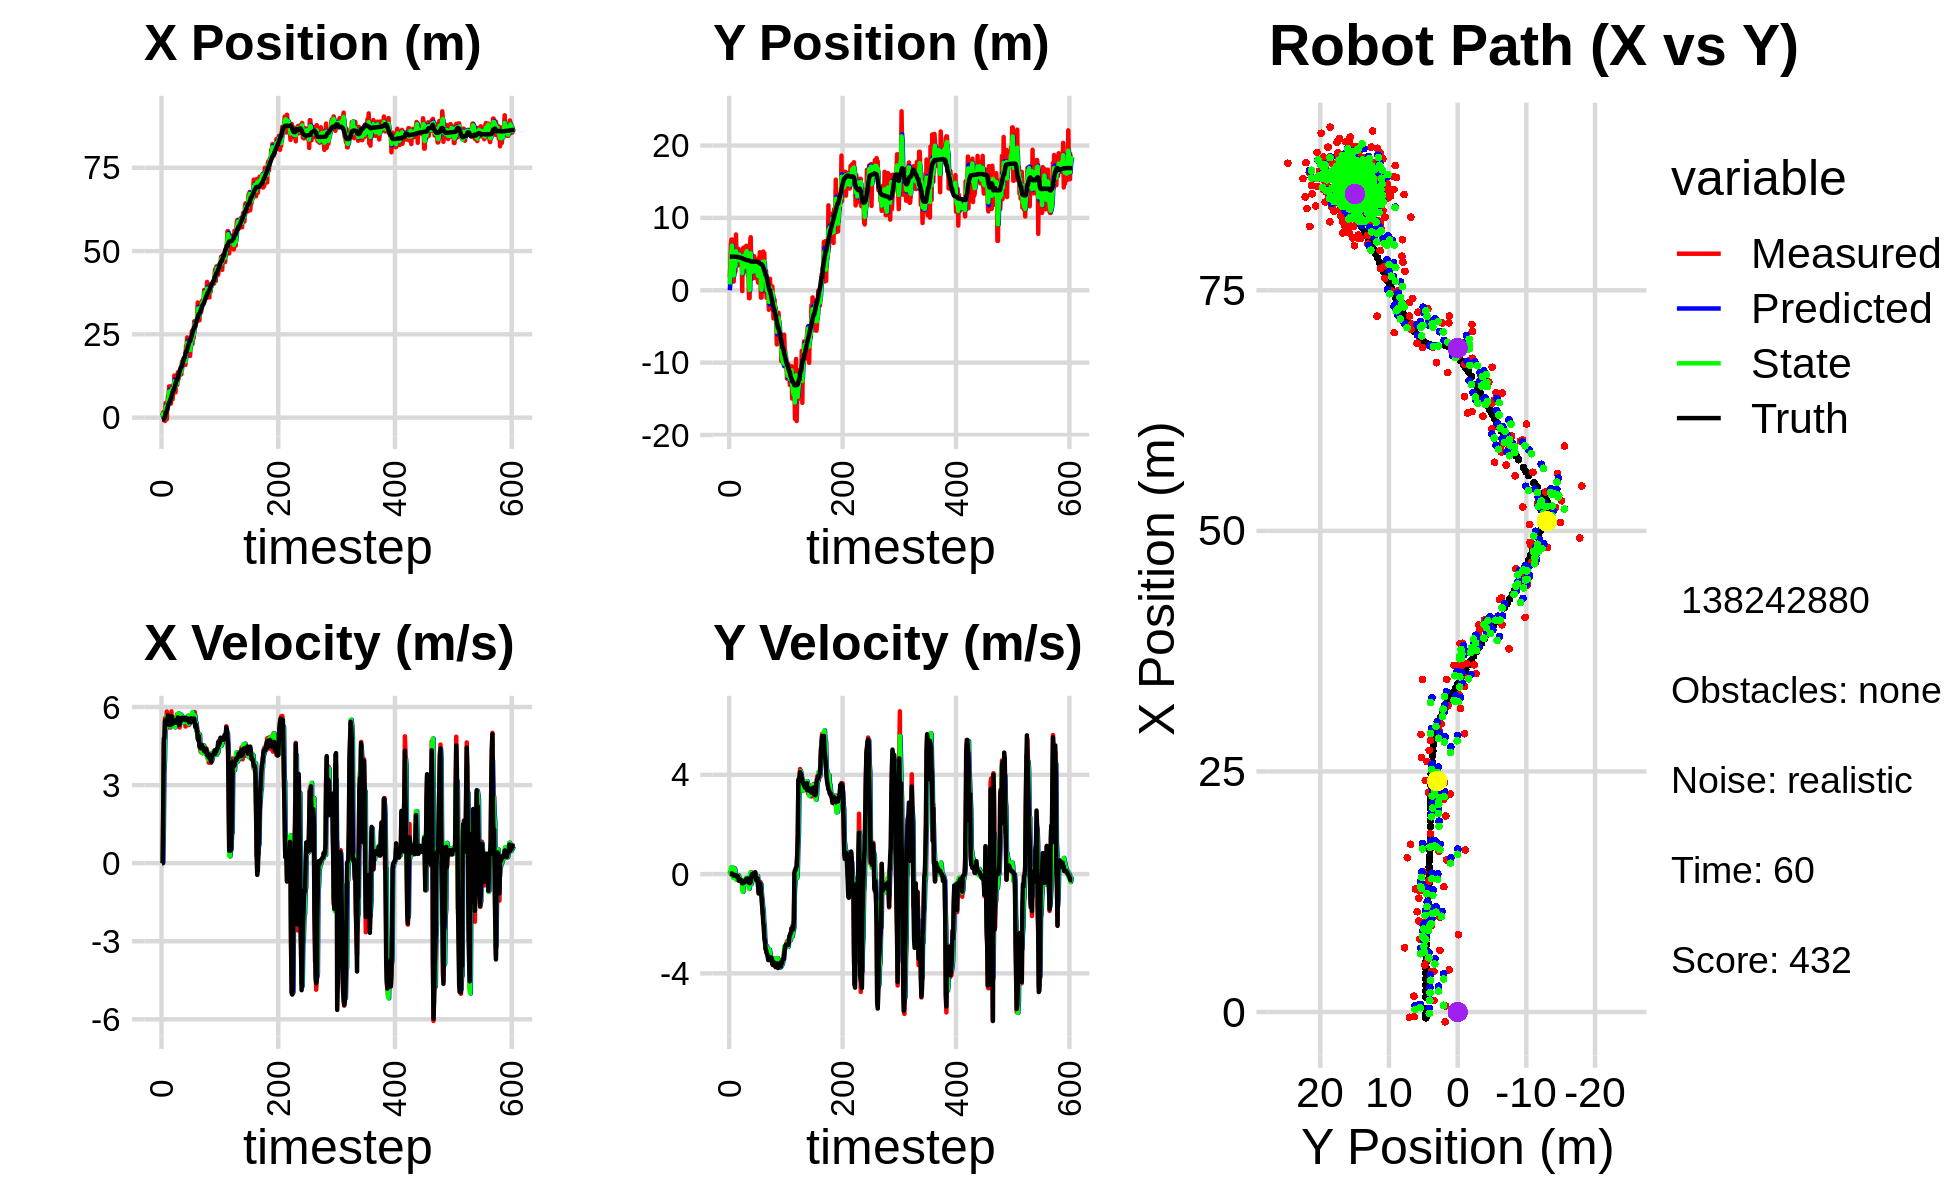

The file beside this chart, header and first rows:
0.000000000000000000e+00, 0.000000000000000000e+00, 0.000000000000000000e+00, 0.000000000000000000e+00, 0.000000000000000000e+00, 0.000000000000000000e+00, 0.000000000000000000e+00, 0.000000000000000000e+00, 0.000000000000000000e+00, 0.000000000000000000e+00, 0.000000000000000000e+00, 0.000000000000000000e+00, -6.014615891867574060e-01, 4.643041611465290153e+00, 0.000000000000000000e+00, 0.000000000000000000e+00, 0.000000000000000000e+00, -1.566563296364620328e-04
6.319718961580447214e-01, 1.745652198497348317e+00, 0.000000000000000000e+00, -0.000000000000000000e+00, 0.000000000000000000e+00, 0.000000000000000000e+00, 0.000000000000000000e+00, 0.000000000000000000e+00, 2.385579333463039298e-01, 8.136748631165364731e-01, 1.950554164453226907e-02, 8.745510037589361574e-02, -6.014615891867574060e-01, 4.643041611465290153e+00, 0.000000000000000000e+00, 0.000000000000000000e+00, 0.000000000000000000e+00, 3.087486547883599997e-04
1.192208230656570001e+00, 3.468147158232949945e+00, 0.000000000000000000e+00, -0.000000000000000000e+00, 2.405084875107571518e-01, 8.224203731541258611e-01, 1.950554164453226907e-02, 8.745510037589361574e-02, 7.020912055103130101e-01, 2.055015654386289192e+00, 1.967056604942745215e-02, 2.014225793543403253e-02, -6.014615891867574060e-01, 4.643041611465290153e+00, 0.000000000000000000e+00, 0.000000000000000000e+00, 0.000000000000000000e+00, 2.612527459859848022e-04
1.647636234859491289e+00, 6.365063501459227169e+00, 2.423000014586271345e+00, -6.330154217364778900e-04, 7.040582621152557952e-01, 2.057029880179832571e+00, 1.967056604942745215e-02, 2.014225793543403253e-02, 1.191925766043168133e+00, 4.055212371269280247e+00, 1.264037602997631460e+00, 2.641724151587247493e-01, -5.402967332166488390e-01, 4.643087220678361327e+00, 2.399999999999999911e+00, 7.000000000000000146e-03, 2.400000095367431641e+00, 2.612527459859848022e-04
-5.403330323834395488e-01, 7.015052331737248181e+00, 4.642956753965935768e+00, 2.006862651790794483e-02, 1.318329526342931324e+00, 4.081629612785152794e+00, 1.264037602997631460e+00, 2.641724151587247493e-01, 4.468762078926183934e-01, 5.450952032188727259e+00, 3.504051192685167404e+00, 1.317867828502157224e-01, -2.085515854754015630e-01, 4.644468558961127869e+00, 4.799999999999999822e+00, 2.400000000000000050e-02, 4.800000190734863281e+00, -4.322353750467300415e-03
-5.403330323834395488e-01, 7.015052331737248181e+00, 4.642964428562438961e+00, 1.820670404222497069e-02, 7.972813271611352004e-01, 5.464130710473749097e+00, 3.504051192685167404e+00, 1.317867828502157224e-01, 2.690130950296912848e-01, 6.179902870584986552e+00, 3.970167576443584867e+00, 1.483174682762057606e-01, -2.085515854754015630e-01, 4.644468558961127869e+00, 4.799999999999999822e+00, 2.400000000000000050e-02, 4.800000190734863281e+00, -3.921333234757184982e-03
-1.020770132188043355e+00, 1.810576965065780142e+00, 5.575999441507049070e+00, 2.934388750492785553e-03, 6.660298526740497937e-01, 6.194734617412606781e+00, 3.970167576443584867e+00, 1.483174682762057606e-01, -1.333468328223600396e-01, 4.128469022810027589e+00, 5.216629408849627225e+00, 2.611715486062788361e-01, 3.810213214469095333e-01, 4.646821548434530769e+00, 5.469000000000000306e+00, -2.000000000000000042e-03, 5.468999862670898438e+00, -5.262533668428659439e-04
4.385266602088524479e+00, 1.206345460692558547e+00, 5.155879461780235928e+00, -3.527593698909300968e-02, 3.883161080626027495e-01, 4.154586177670655189e+00, 5.216629408849627225e+00, 2.611715486062788361e-01, 2.175521676738442878e+00, 2.791086026733369252e+00, 5.136720704799908610e+00, -1.522682271026640222e-01, 1.530416309968512634e+00, 4.644422195331350700e+00, 5.282000000000000028e+00, -4.200000000000000261e-02, 5.282000064849853516e+00, 6.841778755187988281e-03
4.385266602088524479e+00, 1.206345460692558547e+00, 5.434676946544266585e+00, -5.925255027340866482e-02, 2.689193747218433739e+00, 2.775859204023102933e+00, 5.136720704799908610e+00, -1.522682271026640222e-01, 3.428805834935406693e+00, 2.039143408254300738e+00, 5.510470710847719111e+00, -8.012889359803287981e-02, 1.530416309968512634e+00, 4.644422195331350700e+00, 5.525000000000000355e+00, -5.899999999999999689e-02, 5.525000095367431641e+00, 1.090224925428628922e-02
-4.756898282859179372e-01, 6.322397667811645583e+00, 5.829817748723427506e+00, -4.608825318791700404e-02, 3.979852906020178605e+00, 2.031130518894497250e+00, 5.510470710847719111e+00, -8.012889359803287981e-02, 1.996009826505370954e+00, 4.009904396109522651e+00, 5.653380064793537940e+00, 2.317654319368991356e-01, 2.155454456696630050e+00, 4.637908895349993621e+00, 5.493000000000000327e+00, -5.000000000000000278e-02, 5.493000030517578125e+00, 7.905443198978900909e-03
4.190825641138618884e+00, 3.829982663683388910e+00, 5.565835310558525428e+00, -4.281501931615042111e-02, 2.561347832984724793e+00, 4.033080939303212986e+00, 5.653380064793537940e+00, 2.317654319368991356e-01, 3.299838578711474568e+00, 3.928082376444349766e+00, 5.542477631803340188e+00, 1.841609791383040373e-01, 2.787629902361834500e+00, 4.632198895171556252e+00, 5.493999999999999773e+00, -4.299999999999999656e-02, 5.493999958038330078e+00, 7.692317944020032883e-03
6.404139340269260572e+00, 2.593149220749099371e+00, 5.588834870405511523e+00, -4.299194273270276478e-02, 3.854086341891808765e+00, 3.946498474358180353e+00, 5.542477631803340188e+00, 1.841609791383040373e-01, 4.995217713263571113e+00, 3.321401323819054063e+00, 5.618991211136294517e+00, -7.406023954263318831e-02, 3.422426045074108636e+00, 4.627529894289574841e+00, 5.682999999999999829e+00, -3.400000000000000244e-02, 5.683000087738037109e+00, 7.692317944020032883e-03
6.673768818853266005e+00, 7.715581539009260581e+00, 5.593710026135519264e+00, -5.694389408008185272e-02, 5.557116834377200831e+00, 3.313995299864790578e+00, 5.618991211136294517e+00, -7.406023954263318831e-02, 6.055452983565940528e+00, 5.392463770845539628e+00, 5.617920274161471994e+00, -2.247261109827550785e-01, 4.071706593536017493e+00, 4.620925547987429383e+00, 5.461999999999999744e+00, -8.599999999999999312e-02, 5.462999820709228516e+00, 1.017963513731956482e-02
9.375704109888195248e+00, 4.760879496502145258e+00, 5.605244901838069005e+00, -9.200538915157797926e-02, 6.617245010982087727e+00, 5.369991159747264042e+00, 5.617920274161471994e+00, -2.247261109827550785e-01, 7.863619523326855543e+00, 5.090172763964663005e+00, 5.564021932600276443e+00, -1.677548772468010485e-01, 4.595872700538945033e+00, 4.612725074625585897e+00, 5.500000000000000000e+00, -7.099999999999999367e-02, 5.500000000000000000e+00, 1.641268655657768250e-02
4.890286684518605043e+00, 4.777748963174804686e+00, 5.220567360286228364e+00, -6.722699012027061327e-02, 8.420021716586882476e+00, 5.073397276239982823e+00, 5.564021932600276443e+00, -1.677548772468010485e-01, 6.843714820159755519e+00, 4.937312305094650355e+00, 5.321789758528947978e+00, -1.374198493566575474e-01, 4.595872700538945033e+00, 4.612725074625585897e+00, 5.309000000000000163e+00, -6.600000000000000311e-02, 5.309000015258789062e+00, 1.287662237882614136e-02
4.890286684518605043e+00, 4.777748963174804686e+00, 5.206568105154487647e+00, -6.704671703470677091e-02, 7.375893796012650050e+00, 4.923570320158984437e+00, 5.321789758528947978e+00, -1.374198493566575474e-01, 6.254031060073674375e+00, 4.856791503754059214e+00, 5.245091912091267794e+00, -9.531598440914185177e-02, 5.216121495138946074e+00, 4.604767105472937772e+00, 5.309000000000000163e+00, -7.799999999999999989e-02, 5.309000015258789062e+00, 1.287662237882614136e-02
4.212196052512141797e+00, 3.439747515307730374e+00, 5.429027699895200065e+00, -1.027441946199909029e-01, 6.778540251282801243e+00, 4.847259905313144657e+00, 5.245091912091267794e+00, -9.531598440914185177e-02, 5.630183841120794952e+00, 4.182197093077954619e+00, 5.374143824781546286e+00, -4.736308563943549682e-02, 5.837711155592478995e+00, 4.593163671864354924e+00, 5.522000000000000242e+00, -1.419999999999999873e-01, 5.522999763488769531e+00, 1.892271265387535095e-02
9.468575299118976218e+00, 5.682020781849616675e+00, 5.836555974535490243e+00, -2.743402964908414621e-01, 6.167598223598949936e+00, 4.177460784514011038e+00, 5.374143824781546286e+00, -4.736308563943549682e-02, 7.706255574950953147e+00, 4.869198489151427722e+00, 5.293306643871784622e+00, -1.136916312269262430e-01, 6.473914921926210653e+00, 4.572366832164446393e+00, 5.652999999999999581e+00, -2.640000000000000124e-01, 5.658999919891357422e+00, 4.696922749280929565e-02
9.116157352963801586e+00, 5.075053638273907985e+00, 5.431003595023183195e+00, -2.552777944736604465e-01, 8.235586239338131165e+00, 4.857829326028735295e+00, 5.293306643871784622e+00, -1.136916312269262430e-01, 8.627368405163513998e+00, 4.955384125915569982e+00, 5.397089585812274493e+00, -1.494187687396291708e-01, 7.013521015545901349e+00, 4.548097259671704862e+00, 5.339000000000000412e+00, -2.570000000000000062e-01, 5.344999790191650391e+00, 4.696922749280929565e-02
5.499888956438632626e+00, 4.303387656227260827e+00, 5.606233058060648311e+00, -2.543516665159912815e-01, 9.167077363744741803e+00, 4.940442249041606892e+00, 5.397089585812274493e+00, -1.494187687396291708e-01, 7.540969135215120467e+00, 4.646520980518633159e+00, 5.333768021448406671e+00, -2.696082933159209549e-01, 7.625995457560164503e+00, 4.519591285399743086e+00, 5.530000000000000249e+00, -2.270000000000000073e-01, 5.534999847412109375e+00, 4.533835127949714661e-02
9.004529833935251304e+00, 3.790399863250131673e+00, 5.454206314440709136e+00, -2.287262279061781645e-01, 8.074345937359961312e+00, 4.619560151187041441e+00, 5.333768021448406671e+00, -2.696082933159209549e-01, 8.482030905198197246e+00, 4.229330981001053757e+00, 5.479814461043331697e+00, -2.323658841676664033e-01, 8.260110676557745890e+00, 4.493220283231315726e+00, 5.466999999999999638e+00, -2.489999999999999991e-01, 5.473000049591064453e+00, 4.191119223833084106e-02
9.004529833935251304e+00, 3.790399863250131673e+00, 5.454206314440709136e+00, -2.287262279061781645e-01, 9.030012351302531215e+00, 4.206094392584287078e+00, 5.479814461043331697e+00, -2.323658841676664033e-01, 9.016043977774819140e+00, 4.014676655439916253e+00, 5.481017159432768793e+00, -2.576082960576880354e-01, 8.260110676557745890e+00, 4.493220283231315726e+00, 5.466999999999999638e+00, -2.489999999999999991e-01, 5.473000049591064453e+00, 4.191119223833084106e-02
1.263524609818628086e+01, 4.973736284713833555e+00, 5.315240087837191929e+00, -2.681549792078284922e-01, 9.564145693718096197e+00, 3.988915825834147277e+00, 5.481017159432768793e+00, -2.576082960576880354e-01, 1.094538554120419782e+01, 4.453780226330366077e+00, 5.285886289732129484e+00, -2.943023251934713258e-01, 8.885295689586993007e+00, 4.463087319398045594e+00, 5.419999999999999929e+00, -3.180000000000000049e-01, 5.429999828338623047e+00, 6.701084226369857788e-02
8.036647141579521758e+00, -1.108179845322091184e-01, 5.447123757650200737e+00, -3.747575021366446602e-01, 1.147397417017741006e+01, 4.424349993811018678e+00, 5.285886289732129484e+00, -2.943023251934713258e-01, 9.946847419438499927e+00, 2.335435370378236897e+00, 5.221844392013025526e+00, -6.583236643256524800e-01, 9.509450733958917823e+00, 4.423848553687141916e+00, 5.399000000000000021e+00, -3.679999999999999938e-01, 5.410999774932861328e+00, 6.869091093540191650e-02
7.570667565471721261e+00, 5.528005970771050492e+00, 5.432159265246460755e+00, -3.737279577305547273e-01, 1.046903185863980212e+01, 2.269603003945671826e+00, 5.221844392013025526e+00, -6.583236643256524800e-01, 9.172696616315381135e+00, 3.819180041403122949e+00, 5.370110662678331259e+00, -7.163479801957013393e-01, 1.013121587073508678e+01, 4.381240500853896158e+00, 5.399000000000000021e+00, -3.679999999999999938e-01, 5.473999977111816406e+00, 6.869091093540191650e-02
1.042172008751753509e+01, 5.893556876270696243e+00, 5.470393057800285064e+00, -3.716000779171594881e-01, 9.709707682583214705e+00, 3.747545243383552993e+00, 5.370110662678331259e+00, -7.163479801957013393e-01, 1.004175541701880903e+01, 4.737521915757295865e+00, 5.352683138741639368e+00, -3.178998520798074212e-01, 1.075839215560840856e+01, 4.338862462298374467e+00, 5.461999999999999744e+00, -3.669999999999999929e-01, 5.473999977111816406e+00, 6.782512366771697998e-02
9.842722356772938497e+00, 2.592048242089451726e+00, 5.670232699475452165e+00, -3.654954917760002142e-01, 1.057702373089297332e+01, 4.705731930549315045e+00, 5.352683138741639368e+00, -3.178998520798074212e-01, 1.024023217122221574e+01, 3.705456162074495907e+00, 5.639313148490026073e+00, -2.530752108261660194e-01, 1.137930089234724917e+01, 4.298581554666742299e+00, 5.509000000000000341e+00, -3.410000000000000253e-01, 5.519000053405761719e+00, 6.436958909034729004e-02
9.842722356772938497e+00, 2.592048242089451726e+00, 5.733683580997436025e+00, -3.441047964570707052e-01, 1.080416348607121790e+01, 3.680148640991879105e+00, 5.639313148490026073e+00, -2.530752108261660194e-01, 1.038083885325745470e+01, 3.178616827521819843e+00, 5.628675041616927111e+00, -3.933168099359850567e-01, 1.137930089234724917e+01, 4.298581554666742299e+00, 5.524000000000000021e+00, -3.230000000000000093e-01, 5.533999919891357422e+00, 5.994271486997604370e-02
1.362258356811636162e+01, 4.161442219713980428e+00, 5.675615751130054676e+00, -3.265121665846605348e-01, 1.094370635741914732e+01, 3.139285146528221215e+00, 5.628675041616927111e+00, -3.933168099359850567e-01, 1.213108066133665197e+01, 3.624588299260740776e+00, 5.740272361784938049e+00, -4.159787237777985980e-01, 1.201309186259503470e+01, 4.260440781005266686e+00, 5.605999999999999872e+00, -3.210000000000000075e-01, 5.614999771118164062e+00, 5.746560171246528625e-02
1.183780598701722653e+01, 5.654278590438260643e+00, 5.596268794064830132e+00, -2.533421292404014480e-01, 1.270510789751514658e+01, 3.582990426882961099e+00, 5.740272361784938049e+00, -4.159787237777985980e-01, 1.229856248105837047e+01, 4.537640890792283166e+00, 5.762077686347661043e+00, -1.568689045641365465e-01, 1.265272885594712271e+01, 4.223771407194150562e+00, 5.527000000000000135e+00, -2.250000000000000056e-01, 5.531000137329101562e+00, 4.523894190788269043e-02
1.278980773674978977e+01, 6.145935669022532188e+00, 5.442224684672106072e+00, -2.027499983658405391e-01, 1.287477024969313710e+01, 4.521954000335869139e+00, 5.762077686347661043e+00, -1.568689045641365465e-01, 1.284420268105536778e+01, 5.287523688748035688e+00, 5.487324444251652444e+00, -2.230326548450484725e-01, 1.329092198642228340e+01, 4.195055856478862921e+00, 5.312999999999999723e+00, -2.000000000000000111e-01, 5.315999984741210938e+00, 3.723776340484619141e-02
1.261327058087693409e+01, 5.591811670795243217e+00, 5.212153681583164833e+00, -1.722805591202514752e-01, 1.339293512548053222e+01, 5.265220423263531124e+00, 5.487324444251652444e+00, -2.230326548450484725e-01, 1.302232119018971979e+01, 5.415869077179841895e+00, 5.426660175385235263e+00, -1.636581854121723634e-01, 1.379867535819414037e+01, 4.176345600103236855e+00, 5.312999999999999723e+00, -1.869999999999999996e-01, 5.315999984741210938e+00, 3.304159268736839294e-02
1.456579728460257073e+01, 5.066562308156322914e+00, 5.648914954530351196e+00, -1.867171012681335396e-01, 1.356498720772824385e+01, 5.399503258638624459e+00, 5.426660175385235263e+00, -1.636581854121723634e-01, 1.399943763307750544e+01, 5.241380510848696161e+00, 5.679255296817823151e+00, -1.565342404839920321e-01, 1.443318539911473053e+01, 4.155576839456680993e+00, 5.565000000000000391e+00, -1.739999999999999880e-01, 5.567999839782714844e+00, 3.304159268736839294e-02
1.302473884834154205e+01, 2.009753002859238080e+00, 5.571237201384666271e+00, -1.754728685408902533e-01, 1.456736316275928722e+01, 5.225727086800296739e+00, 5.679255296817823151e+00, -1.565342404839920321e-01, 1.385829681019071202e+01, 3.744652839624679430e+00, 5.714138741487942319e+00, -3.865593065805388306e-01, 1.506877499871338877e+01, 4.135003342040439733e+00, 5.530999999999999694e+00, -1.920000000000000040e-01, 5.534999847412109375e+00, 3.148580342531204224e-02
1.302473884834154205e+01, 2.009753002859238080e+00, 5.550584621859145251e+00, -2.214349756088724863e-01, 1.442971068433950599e+01, 3.705996908966625369e+00, 5.714138741487942319e+00, -3.865593065805388306e-01, 1.380347493228456912e+01, 2.910580265867477756e+00, 5.596700834156810522e+00, -2.942001775564624388e-01, 1.506877499871338877e+01, 4.135003342040439733e+00, 5.472999999999999865e+00, -2.200000000000000011e-01, 5.477000236511230469e+00, 3.987284749746322632e-02
1.684038287443454252e+01, -1.098996982948297951e+00, 5.519177335649727567e+00, -3.458089908182819805e-01, 1.436314501570024937e+01, 2.881160248111831468e+00, 5.596700834156810522e+00, -2.942001775564624388e-01, 1.546674665415404171e+01, 1.048013336470142720e+00, 5.648614357994331314e+00, -5.996614970148195223e-01, 1.570184689750006335e+01, 4.108416332123320913e+00, 5.581999999999999851e+00, -3.489999999999999769e-01, 5.592999935150146484e+00, 6.257409602403640747e-02
1.684038287443454252e+01, -1.098996982948297951e+00, 5.402327575721612263e+00, -3.702449884416106340e-01, 1.603160808995347608e+01, 9.880471867686607679e-01, 5.648614357994331314e+00, -5.996614970148195223e-01, 1.640171985133879318e+01, 1.031829101883008359e-02, 5.413976929693961715e+00, -4.808162017947931188e-01, 1.622771054532141832e+01, 4.075750007228620575e+00, 5.586000000000000298e+00, -3.689999999999999947e-01, 5.598000049591064453e+00, 6.842734664678573608e-02
1.743235611904090732e+01, 6.847174061642868459e+00, 5.407315988707065202e+00, -3.705868660642193113e-01, 1.694311754430819050e+01, -3.776332916064922829e-02, 5.413976929693961715e+00, -4.808162017947931188e-01, 1.716411775824780506e+01, 3.133345051788311242e+00, 5.403991067831126927e+00, 6.303185471740901935e-02, 1.685617810523921989e+01, 4.033379449432923813e+00, 5.586999999999999744e+00, -3.579999999999999849e-01, 5.598000049591064453e+00, 6.675352901220321655e-02
1.603700548418042615e+01, 7.334231211823604824e+00, 5.601606427886433259e+00, -2.677073069752101686e-01, 1.770451686503091793e+01, 3.139648237260052266e+00, 5.403991067831126927e+00, 6.303185471740901935e-02, 1.695202979832566470e+01, 5.109401975483073954e+00, 5.602866273346355008e+00, -1.499669304621071841e-01, 1.749458485899512894e+01, 3.992024495688646368e+00, 5.541999999999999815e+00, -3.220000000000000084e-01, 5.551000118255615234e+00, 4.775483161211013794e-02
1.669696503908381047e+01, 2.725193632887278561e+00, 5.557656917569064881e+00, -2.656069085981715427e-01, 1.751231642566030189e+01, 5.094405282436863303e+00, 5.602866273346355008e+00, -1.499669304621071841e-01, 1.714358478333364033e+01, 4.002795370489817373e+00, 5.575314720251586920e+00, -3.944289557532359991e-01, 1.811597043310451838e+01, 3.964687956598771379e+00, 5.535999999999999588e+00, -1.079999999999999988e-01, 5.537000179290771484e+00, 6.374869961291551590e-03
1.669696503908381047e+01, 2.725193632887278561e+00, 5.468888735794704026e+00, -3.486392680273346645e-02, 1.770111625535879796e+01, 3.963352474914493939e+00, 5.575314720251586920e+00, -3.944289557532359991e-01, 1.726000869653937642e+01, 3.391353407847492285e+00, 5.441969510939250299e+00, -2.795914354588013850e-01, 1.811597043310451838e+01, 3.964687956598771379e+00, 5.536999999999999922e+00, -8.999999999999999320e-03, 5.537000179290771484e+00, 6.374869961291551590e-03
1.580300694750788715e+01, 1.622020496680198764e+00, 5.251637186537280400e+00, 6.171983744939683880e-02, 1.780420564763330304e+01, 3.363394264301612147e+00, 5.441969510939250299e+00, -2.795914354588013850e-01, 1.687959736711171743e+01, 2.563163164141536221e+00, 5.488544642505678084e+00, -1.448388368995271736e-01, 1.928529340089970034e+01, 3.966604485598141938e+00, 5.500000000000000000e+00, 1.000000000000000021e-03, 5.585000038146972656e+00, -1.175195351243019104e-02
2.159869486112612691e+01, 2.900673165022927602e+00, 5.497982904994213271e+00, -1.376845507079997935e-02, 1.742845183136228471e+01, 2.548679280451583651e+00, 5.488544642505678084e+00, -1.448388368995271736e-01, 1.929846404563724249e+01, 2.719693950170001706e+00, 5.426081181856449831e+00, -1.312044538300608798e-01, 1.992053204785308651e+01, 3.964415683339281848e+00, 5.586999999999999744e+00, -4.100000000000000172e-02, 5.586999893188476562e+00, 2.504268661141395569e-03
2.159869486112612691e+01, 2.900673165022927602e+00, 5.533706169746373860e+00, -5.701877119391008525e-02, 1.984107216382288641e+01, 2.706573504786995432e+00, 5.426081181856449831e+00, -1.312044538300608798e-01, 2.063672331437292584e+01, 2.796323851485793099e+00, 5.486977688859294489e+00, -6.344701129851071375e-02, 1.992053204785308651e+01, 3.964415683339281848e+00, 5.533000000000000362e+00, -5.099999999999999672e-02, 5.532999992370605469e+00, 1.030353829264640808e-02
2.405354195873241352e+01, 4.705475105142727266e+00, 5.539929203907056454e+00, -2.799987552241969477e-02, 2.118542108325885565e+01, 2.789979150355942128e+00, 5.486977688859294489e+00, -6.344701129851071375e-02, 2.245655378164153149e+01, 3.696202354936481527e+00, 5.609232239831010602e+00, -1.237196433227232273e-01, 2.055837041185430181e+01, 3.958239390229282062e+00, 5.533000000000000362e+00, -3.400000000000000244e-02, 5.432000160217285156e+00, 5.054150708019733429e-03
2.037451130167644209e+01, 1.727163448183594241e+00, 5.530861498469596071e+00, 3.916125484693882414e-02, 2.301747700562463095e+01, 3.683830390604209359e+00, 5.609232239831010602e+00, -1.237196433227232273e-01, 2.181275118301326899e+01, 2.783574787125827843e+00, 5.666188691993083282e+00, -1.350364102702762414e-01, 2.118802148132488483e+01, 3.955774916600692137e+00, 5.551000000000000156e+00, 2.400000000000000050e-02, 5.551000118255615234e+00, -7.080379873514175415e-03
2.216553816189816928e+01, 2.407541646923044176e+00, 5.303866951897457938e+00, 3.755402037006093374e-02, 2.237937005221257891e+01, 2.770071146098800341e+00, 5.666188691993083282e+00, -1.350364102702762414e-01, 2.229200938244357744e+01, 2.605015686748952675e+00, 5.356946591357938381e+00, -8.805886301048898579e-02, 2.171715813909818849e+01, 3.959709062555965886e+00, 5.549999999999999822e+00, 7.499999999999999722e-02, 5.551000118255615234e+00, -7.080379873514175415e-03
2.281452348864613100e+01, 4.250026836087679172e+00, 5.313986287449659507e+00, -1.789910718184241911e-01, 2.282770404157936994e+01, 2.596209800447903948e+00, 5.356946591357938381e+00, -8.805886301048898579e-02, 2.281846212186495393e+01, 3.357355828306930690e+00, 5.350252660278171923e+00, -4.402081214937653142e-02, 2.233995515144601640e+01, 3.970554782282246453e+00, 5.410999999999999588e+00, -1.829999999999999960e-01, 5.414000034332275391e+00, 3.367028385400772095e-02
1.853056937461957077e+01, 3.967199553449945792e+00, 5.573839150682841748e+00, -1.877436993167378443e-01, 2.335348738789276979e+01, 3.352953747091993009e+00, 5.350252660278171923e+00, -4.402081214937653142e-02, 2.120203660703592163e+01, 3.637968393746796814e+00, 5.466748630991292934e+00, -9.411603283121511287e-02, 2.296443539920736754e+01, 3.949469103211921794e+00, 5.493999999999999773e+00, -2.510000000000000009e-01, 5.500000000000000000e+00, 3.367028385400772095e-02
1.853056937461957077e+01, 3.967199553449945792e+00, 5.535284546813223017e+00, -2.028456707541015647e-01, 2.174871147013504924e+01, 3.628556790463675519e+00, 5.466748630991292934e+00, -9.411603283121511287e-02, 2.029734649988053974e+01, 3.783967756398493698e+00, 5.531783275142361234e+00, -1.515613205296545973e-01, 2.296443539920736754e+01, 3.949469103211921794e+00, 5.496000000000000441e+00, -2.010000000000000120e-01, 5.500000000000000000e+00, 3.662954270839691162e-02
2.246578365625251550e+01, 1.629450275792709180e+00, 5.624364155728460268e+00, -1.722068883465135147e-01, 2.085052482739477497e+01, 3.768811624345528077e+00, 5.531783275142361234e+00, -1.515613205296545973e-01, 2.157274086392010659e+01, 2.757359670983794420e+00, 5.584375718126517008e+00, -8.048631003275162621e-02, 2.359244710254216315e+01, 3.928829385348828751e+00, 5.413999999999999702e+00, -1.650000000000000078e-01, 5.415999889373779297e+00, 3.060845658183097839e-02
2.265588969009202103e+01, 1.069610311930697222e+00, 5.691949232843626305e+00, -4.536676827472801987e-01, 2.213117843573275678e+01, 2.749311039980519400e+00, 5.584375718126517008e+00, -8.048631003275162621e-02, 2.237456976908059048e+01, 1.973955468421118020e+00, 5.613718575600149308e+00, -4.685811101792605737e-01, 2.421765977174159445e+01, 3.905971242401430121e+00, 5.570999999999999730e+00, -5.070000000000000062e-01, 5.593999862670898438e+00, 7.953526079654693604e-02
2.601304298683127314e+01, 4.444414987019682073e+00, 5.673288936927332493e+00, -7.825115635807726733e-01, 2.293594162664060576e+01, 1.927097357403191991e+00, 5.613718575600149308e+00, -4.685811101792605737e-01, 2.429956984540765319e+01, 3.105058813497351800e+00, 5.747725031563815534e+00, -6.193112151600185245e-01, 2.475209218288639335e+01, 3.857577337513148130e+00, 5.546000000000000263e+00, -7.720000000000000195e-01, 5.598999977111816406e+00, 1.370642632246017456e-01
2.211032682649972259e+01, 2.023069217313479218e+00, 5.600973148412470515e+00, -7.725371128923876896e-01, 2.487434234856403492e+01, 3.043127691981350136e+00, 5.747725031563815534e+00, -6.193112151600185245e-01, 2.360829846403615662e+01, 2.572627394944065671e+00, 5.808996039218700780e+00, -8.008564304595575667e-01, 2.538992577841930753e+01, 3.772115303646716988e+00, 5.552999999999999936e+00, -7.149999999999999689e-01, 5.598999977111816406e+00, 1.370642632246017456e-01
2.643912869707909152e+01, 5.245750977259089787e+00, 5.536374855719897070e+00, -3.091590255068553117e-01, 2.418919806795802785e+01, 2.492541751898110114e+00, 5.808996039218700780e+00, -8.008564304595575667e-01, 2.520465093111918264e+01, 3.810962197032180754e+00, 5.535491805318894620e+00, -8.000506478527512622e-01, 2.600185567144377430e+01, 3.706825210464884002e+00, 5.501999999999999780e+00, -3.669999999999999929e-01, 5.513999938964843750e+00, 5.578348413109779358e-02
2.384944659478174245e+01, 1.945716693305717060e+00, 5.606265666360226163e+00, -3.130618275158494335e-01, 2.575820011165107104e+01, 3.730957132246905505e+00, 5.535491805318894620e+00, -8.000506478527512622e-01, 2.490871466612709995e+01, 2.911243808597542948e+00, 5.497125433616217194e+00, -5.607972085571328869e-01, 2.663528138442968896e+01, 3.668614222994713625e+00, 5.557000000000000384e+00, -3.980000000000000204e-01, 5.571000099182128906e+00, 5.578348413109779358e-02
2.891363555254387308e+01, -1.016160056531731914e+00, 5.610098739602733531e+00, -4.962013584804237376e-01, 2.545842720948872184e+01, 2.855164087741829615e+00, 5.497125433616217194e+00, -5.607972085571328869e-01, 2.698755640716936099e+01, 1.028542978198522695e+00, 5.695073864592938406e+00, -4.119555745977069305e-01, 2.716736584955382128e+01, 3.621341659547015812e+00, 5.557999999999999829e+00, -7.229999999999999760e-01, 5.604000091552734375e+00, 8.821831643581390381e-02
2.891363555254387308e+01, -1.016160056531731914e+00, 5.809871047903318875e+00, -8.309987449982796370e-01, 2.755706379362865377e+01, 9.873474207387520352e-01, 5.695073864592938406e+00, -4.119555745977069305e-01, 2.818248865049312357e+01, 6.265023920312484673e-02, 5.663876068956773757e+00, -8.556308991379883988e-01, 2.716736584955382128e+01, 3.621341659547015812e+00, 5.376999999999999780e+00, -9.040000000000000258e-01, 5.453000068664550781e+00, 1.420686244964599609e-01
2.719073677093971853e+01, 4.141062749733962711e+00, 5.332559511948308462e+00, -1.163432443379909698e+00, 2.874887625738880104e+01, -2.291285071067400425e-02, 5.663876068956773757e+00, -8.556308991379883988e-01, 2.805790156207654462e+01, 1.933207605444351440e+00, 5.404169489233161983e+00, -1.063003773980777833e+00, 2.779549199376295476e+01, 3.527849271344914328e+00, 5.224000000000000199e+00, -1.268999999999999906e+00, 5.375999927520751953e+00, 2.148091197013854980e-01
2.824816009459560462e+01, 3.972403600117706546e+00, 5.449006022330422638e+00, -1.624477729506233370e+00, 2.859831851099986011e+01, 1.826907228046273701e+00, 5.404169489233161983e+00, -1.063003773980777833e+00, 2.844495644423379588e+01, 2.812153504326081688e+00, 5.401844426848063208e+00, -1.332992646053058783e+00, 2.840180379158046975e+01, 3.392047240290545940e+00, 5.317999999999999616e+00, -1.510000000000000009e+00, 5.527999877929687500e+00, 2.897345125675201416e-01
2.884900626600427387e+01, 5.350702239629842261e+00, 5.070469736015787099e+00, -1.511627098692444715e+00, 2.898514088691860380e+01, 2.678854239720775965e+00, 5.401844426848063208e+00, -1.332992646053058783e+00, 2.893949657696732203e+01, 3.934694043813204534e+00, 5.057243041635246961e+00, -1.462311801940431089e+00, 2.900614768296975754e+01, 3.207345440124959701e+00, 5.161999999999999922e+00, -1.913999999999999924e+00, 5.505000114440917969e+00, 2.897345125675201416e-01
... 545 more rows
